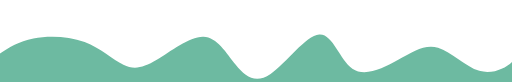
t = 0.00 s
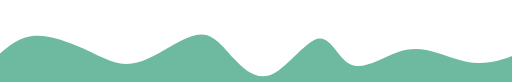
t = 1.88 s
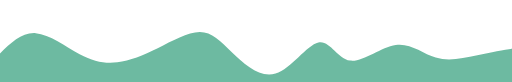
t = 3.75 s
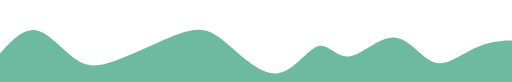
t = 5.63 s
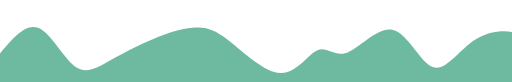
t = 7.50 s
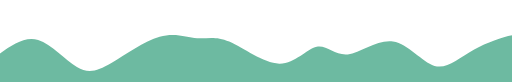
t = 9.38 s

The animated SVG that drew these frames (rendered in a browser with its animation timeline set to each time). Animation: 1 CSS @keyframes rule; frames cover the first 9.38 s, repeats indefinitely.

<svg width="100%" height="100%" id="svg" viewBox="0 0 1440 230" xmlns="http://www.w3.org/2000/svg" class="transition duration-300 ease-in-out delay-150"><style>
          .path-0{
            animation:pathAnim-0 30s;
            animation-timing-function: linear;
            animation-iteration-count: infinite;
          }
          @keyframes pathAnim-0{
            0%{
              d: path("M 0,400 L 0,150 C 26.207153282403766,132.99422889637046 52.41430656480753,115.9884577927409 94,108 C 135.58569343519247,100.0115422072591 192.5499270231736,101.04039772540682 238,118 C 283.4500729768264,134.95960227459318 317.3859853424978,167.8499513056318 347,182 C 376.6140146575022,196.1500486943682 401.9061316068351,191.559797052066 441,168 C 480.0938683931649,144.440202947934 532.9894882301618,101.91086048610428 572,103 C 611.0105117698382,104.08913951389572 636.1359154725179,148.79676100351688 663,182 C 689.8640845274821,215.20323899648312 718.4668498797664,236.90209549982825 761,208 C 803.5331501202336,179.09790450017175 859.9966850084165,99.59485699717018 898,97 C 936.0033149915835,94.40514300282982 955.5464100865679,168.71847651149105 991,193 C 1026.453589913432,217.28152348850895 1077.817674645312,191.53123695686568 1120,168 C 1162.182325354688,144.46876304313432 1195.1828913321845,123.1565756610463 1232,134 C 1268.8171086678155,144.8434243389537 1309.45076002595,187.84246039894907 1348,199 C 1386.54923997405,210.15753960105093 1423.0140685640142,189.4735827431574 1438,176 C 1452.9859314359858,162.5264172568426 1446.4929657179928,156.2632086284213 1440,150 L 1440,400 L 0,400 Z");
            }
            25%{
              d: path("M 0,400 L 0,150 C 35.799220658457955,107.25969339513051 71.59844131691591,64.51938679026102 107,78 C 142.4015586830841,91.48061320973898 177.40545539079432,161.18214623408645 210,186 C 242.59454460920568,210.81785376591355 272.779737119907,190.75202827339322 313,168 C 353.220262880093,145.24797172660678 403.47559612957787,119.80974067234067 446,103 C 488.52440387042213,86.19025932765933 523.3178783617816,78.00900903724414 552,77 C 580.6821216382184,75.99099096275586 603.2528904232956,82.15422317868277 644,114 C 684.7471095767044,145.84577682131723 743.6705599450362,203.37409824802475 789,205 C 834.3294400549638,206.62590175197525 866.06486979656,152.34938382921825 893,141 C 919.93513020344,129.65061617078175 942.0699608687235,161.22836643510215 978,147 C 1013.9300391312765,132.77163356489785 1063.6552867285463,72.73715043037316 1106,84 C 1148.3447132714537,95.26284956962684 1183.3088922170907,177.82303184340512 1219,189 C 1254.6911077829093,200.17696815659488 1291.1091444030908,139.9707221960063 1337,111 C 1382.8908555969092,82.0292778039937 1438.2545301705454,84.29407937256964 1457,96 C 1475.7454698294546,107.70592062743036 1457.8727349147273,128.8529603137152 1440,150 L 1440,400 L 0,400 Z");
            }
            50%{
              d: path("M 0,400 L 0,150 C 32.68042636290066,181.04671777338308 65.36085272580132,212.09343554676616 108,215 C 150.63914727419868,217.90656445323384 203.23701545969539,192.67297558631847 235,195 C 266.7629845403046,197.32702441368153 277.69108543541705,227.21466210795992 314,203 C 350.30891456458295,178.78533789204008 411.99864279863647,100.46837598184183 458,102 C 504.00135720136353,103.53162401815817 534.3143433700372,184.9118339646727 561,197 C 587.6856566299628,209.0881660353273 610.7439837212145,151.88428815946736 647,125 C 683.2560162787855,98.11571184053264 732.7097217451048,101.55101339745792 775,100 C 817.2902782548952,98.44898660254208 852.4171292983664,91.91165825070098 884,103 C 915.5828707016336,114.08834174929902 943.6217610614295,142.80235359973815 979,170 C 1014.3782389385705,197.19764640026185 1057.0958264559154,222.8789273503464 1103,215 C 1148.9041735440846,207.1210726496536 1197.9949331149094,165.6819369988762 1231,173 C 1264.0050668850906,180.3180630011238 1280.9244410844476,236.3933246541487 1324,223 C 1367.0755589155524,209.6066753458513 1436.3073025473007,126.74476438452893 1460,103 C 1483.6926974526993,79.25523561547107 1461.8463487263498,114.62761780773553 1440,150 L 1440,400 L 0,400 Z");
            }
            75%{
              d: path("M 0,400 L 0,150 C 31.188334309219258,167.151299949541 62.376668618438515,184.302599899082 101,172 C 139.62333138156148,159.697400100918 185.6816598354652,117.94090035321302 227,110 C 268.3183401645348,102.05909964678698 304.89669203970055,127.93379868806593 337,153 C 369.10330796029945,178.06620131193407 396.7315720057324,202.32390489452322 431,208 C 465.2684279942676,213.67609510547678 506.1770199373699,200.7705817338411 541,166 C 575.8229800626301,131.2294182661589 604.5603482447883,74.59376817011236 649,87 C 693.4396517552117,99.40623182988764 753.5815870834765,180.8543455857094 794,197 C 834.4184129165235,213.1456544142906 855.1133034213055,163.98884948705012 885,141 C 914.8866965786945,118.0111505129499 953.9651992313009,121.19025646609019 988,120 C 1022.0348007686991,118.80974353390981 1051.0258996534915,113.2501246485891 1094,133 C 1136.9741003465085,152.7498753514109 1193.9312021547344,197.80924493955345 1234,213 C 1274.0687978452656,228.19075506044655 1297.2492917275717,213.51289559319716 1334,202 C 1370.7507082724283,190.48710440680284 1421.0716309349796,182.13917268765795 1441,174 C 1460.9283690650204,165.86082731234205 1450.4641845325102,157.93041365617103 1440,150 L 1440,400 L 0,400 Z");
            }
            100%{
              d: path("M 0,400 L 0,150 C 26.207153282403766,132.99422889637046 52.41430656480753,115.9884577927409 94,108 C 135.58569343519247,100.0115422072591 192.5499270231736,101.04039772540682 238,118 C 283.4500729768264,134.95960227459318 317.3859853424978,167.8499513056318 347,182 C 376.6140146575022,196.1500486943682 401.9061316068351,191.559797052066 441,168 C 480.0938683931649,144.440202947934 532.9894882301618,101.91086048610428 572,103 C 611.0105117698382,104.08913951389572 636.1359154725179,148.79676100351688 663,182 C 689.8640845274821,215.20323899648312 718.4668498797664,236.90209549982825 761,208 C 803.5331501202336,179.09790450017175 859.9966850084165,99.59485699717018 898,97 C 936.0033149915835,94.40514300282982 955.5464100865679,168.71847651149105 991,193 C 1026.453589913432,217.28152348850895 1077.817674645312,191.53123695686568 1120,168 C 1162.182325354688,144.46876304313432 1195.1828913321845,123.1565756610463 1232,134 C 1268.8171086678155,144.8434243389537 1309.45076002595,187.84246039894907 1348,199 C 1386.54923997405,210.15753960105093 1423.0140685640142,189.4735827431574 1438,176 C 1452.9859314359858,162.5264172568426 1446.4929657179928,156.2632086284213 1440,150 L 1440,400 L 0,400 Z");
            }
          }</style><path d="M 0,400 L 0,150 C 26.207153282403766,132.99422889637046 52.41430656480753,115.9884577927409 94,108 C 135.58569343519247,100.0115422072591 192.5499270231736,101.04039772540682 238,118 C 283.4500729768264,134.95960227459318 317.3859853424978,167.8499513056318 347,182 C 376.6140146575022,196.1500486943682 401.9061316068351,191.559797052066 441,168 C 480.0938683931649,144.440202947934 532.9894882301618,101.91086048610428 572,103 C 611.0105117698382,104.08913951389572 636.1359154725179,148.79676100351688 663,182 C 689.8640845274821,215.20323899648312 718.4668498797664,236.90209549982825 761,208 C 803.5331501202336,179.09790450017175 859.9966850084165,99.59485699717018 898,97 C 936.0033149915835,94.40514300282982 955.5464100865679,168.71847651149105 991,193 C 1026.453589913432,217.28152348850895 1077.817674645312,191.53123695686568 1120,168 C 1162.182325354688,144.46876304313432 1195.1828913321845,123.1565756610463 1232,134 C 1268.8171086678155,144.8434243389537 1309.45076002595,187.84246039894907 1348,199 C 1386.54923997405,210.15753960105093 1423.0140685640142,189.4735827431574 1438,176 C 1452.9859314359858,162.5264172568426 1446.4929657179928,156.2632086284213 1440,150 L 1440,400 L 0,400 Z" stroke="none" stroke-width="0" fill="#6DBAA1" fill-opacity="1" class="transition-all duration-300 ease-in-out delay-150 path-0"></path></svg>
